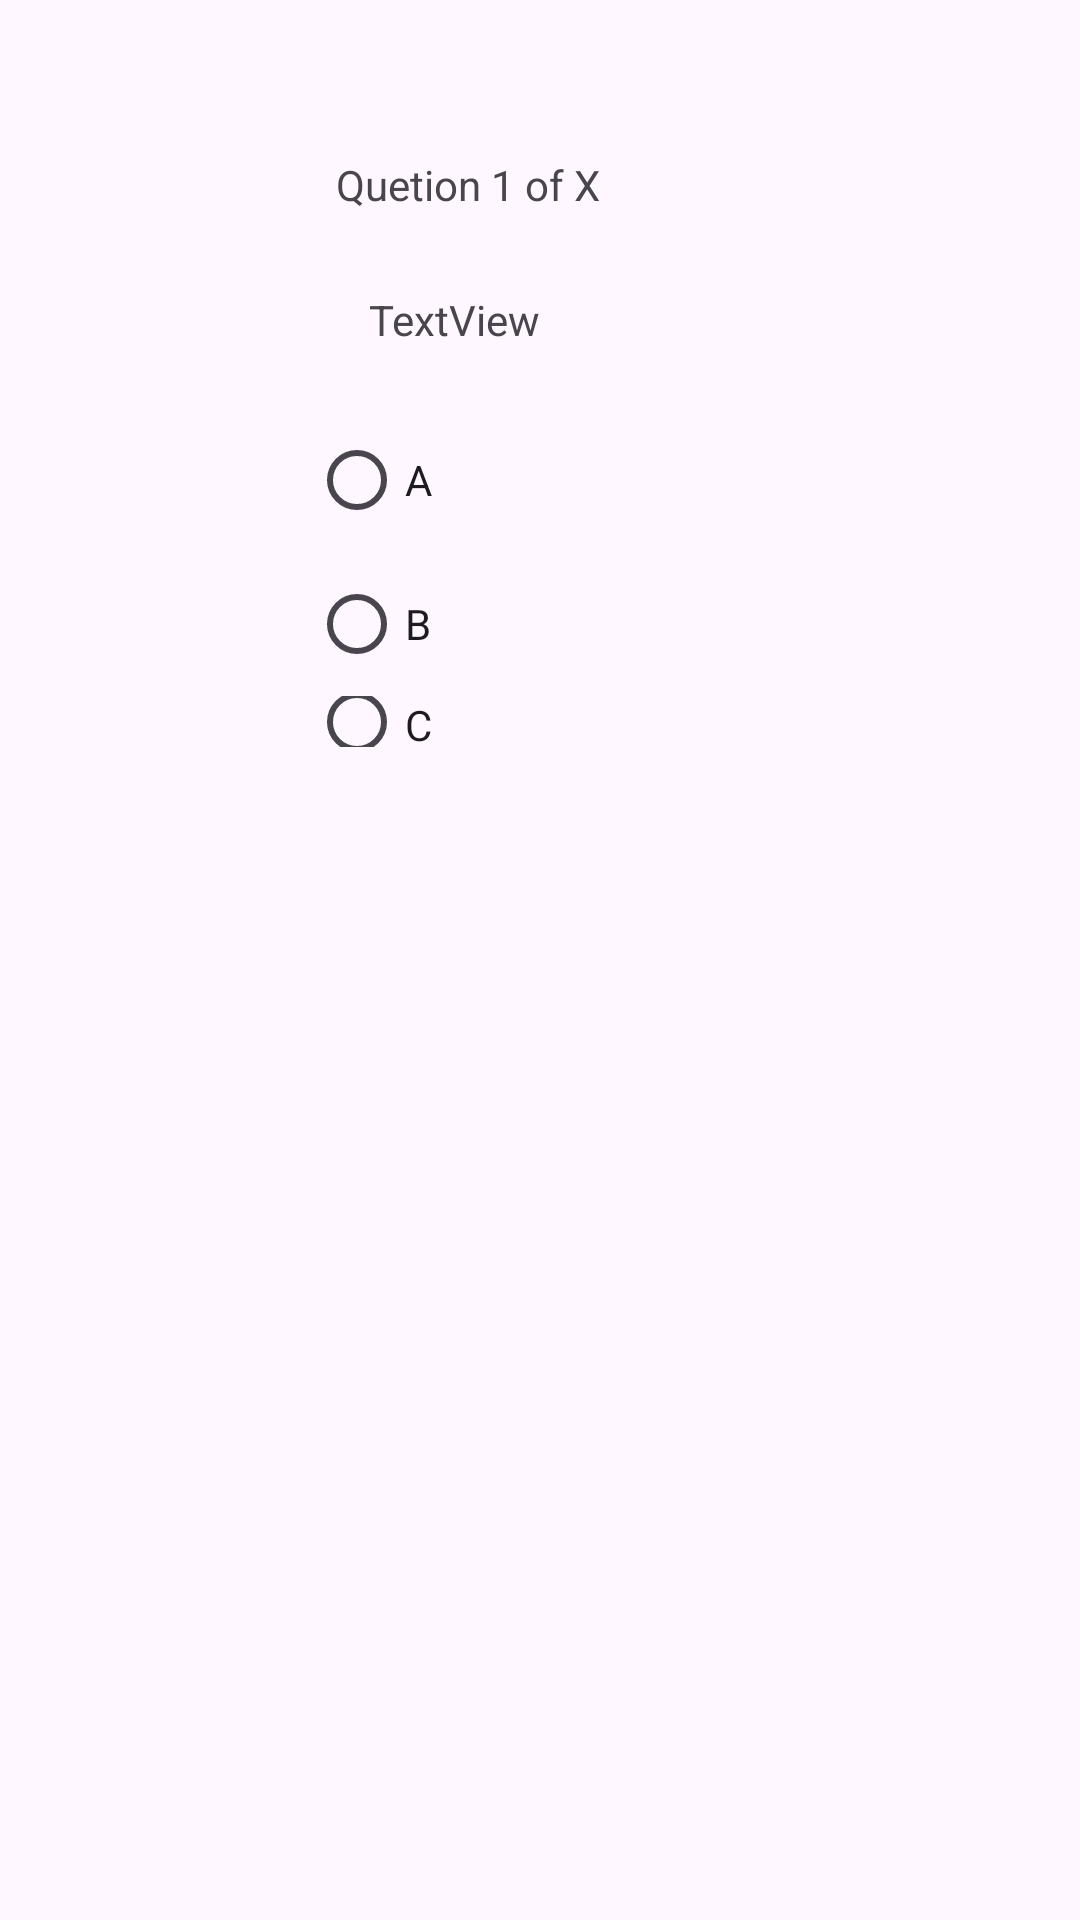

Reconstruct the res/layout file that produces this screen, plus the resources it refers to.
<!-- AndroidManifest.xml: application theme Theme.MCAssignment -->
<!-- res/layout/activity_game.xml -->
<?xml version="1.0" encoding="utf-8"?>
<androidx.constraintlayout.widget.ConstraintLayout xmlns:android="http://schemas.android.com/apk/res/android"
    xmlns:app="http://schemas.android.com/apk/res-auto"
    xmlns:tools="http://schemas.android.com/tools"
    android:layout_width="match_parent"
    android:layout_height="match_parent">

    <TextView
        android:id="@+id/questionInfoText"
        android:layout_width="wrap_content"
        android:layout_height="wrap_content"
        android:layout_marginTop="52dp"
        android:layout_marginEnd="160dp"
        android:layout_marginBottom="65dp"
        android:text="Quetion 1 of X"
        app:layout_constraintBottom_toTopOf="@+id/answerRadioGroup"
        app:layout_constraintEnd_toEndOf="parent"
        app:layout_constraintTop_toTopOf="parent" />

    <TextView
        android:id="@+id/questionText"
        android:layout_width="wrap_content"
        android:layout_height="wrap_content"
        android:layout_marginStart="11dp"
        android:layout_marginTop="26dp"
        android:text="TextView"
        app:layout_constraintStart_toStartOf="@+id/questionInfoText"
        app:layout_constraintTop_toBottomOf="@+id/questionInfoText" />

    <RadioGroup
        android:id="@+id/answerRadioGroup"
        android:layout_width="154dp"
        android:layout_height="0dp"
        android:layout_marginBottom="391dp"
        app:layout_constraintBottom_toBottomOf="parent"
        app:layout_constraintEnd_toEndOf="parent"
        app:layout_constraintStart_toStartOf="parent"
        app:layout_constraintTop_toBottomOf="@+id/questionInfoText">

        <RadioButton
            android:id="@+id/answerARadio"
            android:layout_width="wrap_content"
            android:layout_height="wrap_content"
            android:text="A" />

        <RadioButton
            android:id="@+id/answerBRadio"
            android:layout_width="wrap_content"
            android:layout_height="wrap_content"
            android:text="B" />

        <RadioButton
            android:id="@+id/answerCRadio"
            android:layout_width="wrap_content"
            android:layout_height="wrap_content"
            android:text="C" />

        <RadioButton
            android:id="@+id/answerDRadio"
            android:layout_width="wrap_content"
            android:layout_height="wrap_content"
            android:text="D" />

    </RadioGroup>

</androidx.constraintlayout.widget.ConstraintLayout>
<!-- resources referenced by this layout -->
<resources>
  <style name="Theme.MCAssignment" parent="Base.Theme.MCAssignment" />
  <style name="Base.Theme.MCAssignment" parent="Theme.Material3.DayNight.NoActionBar">
          
          
      </style>
</resources>
